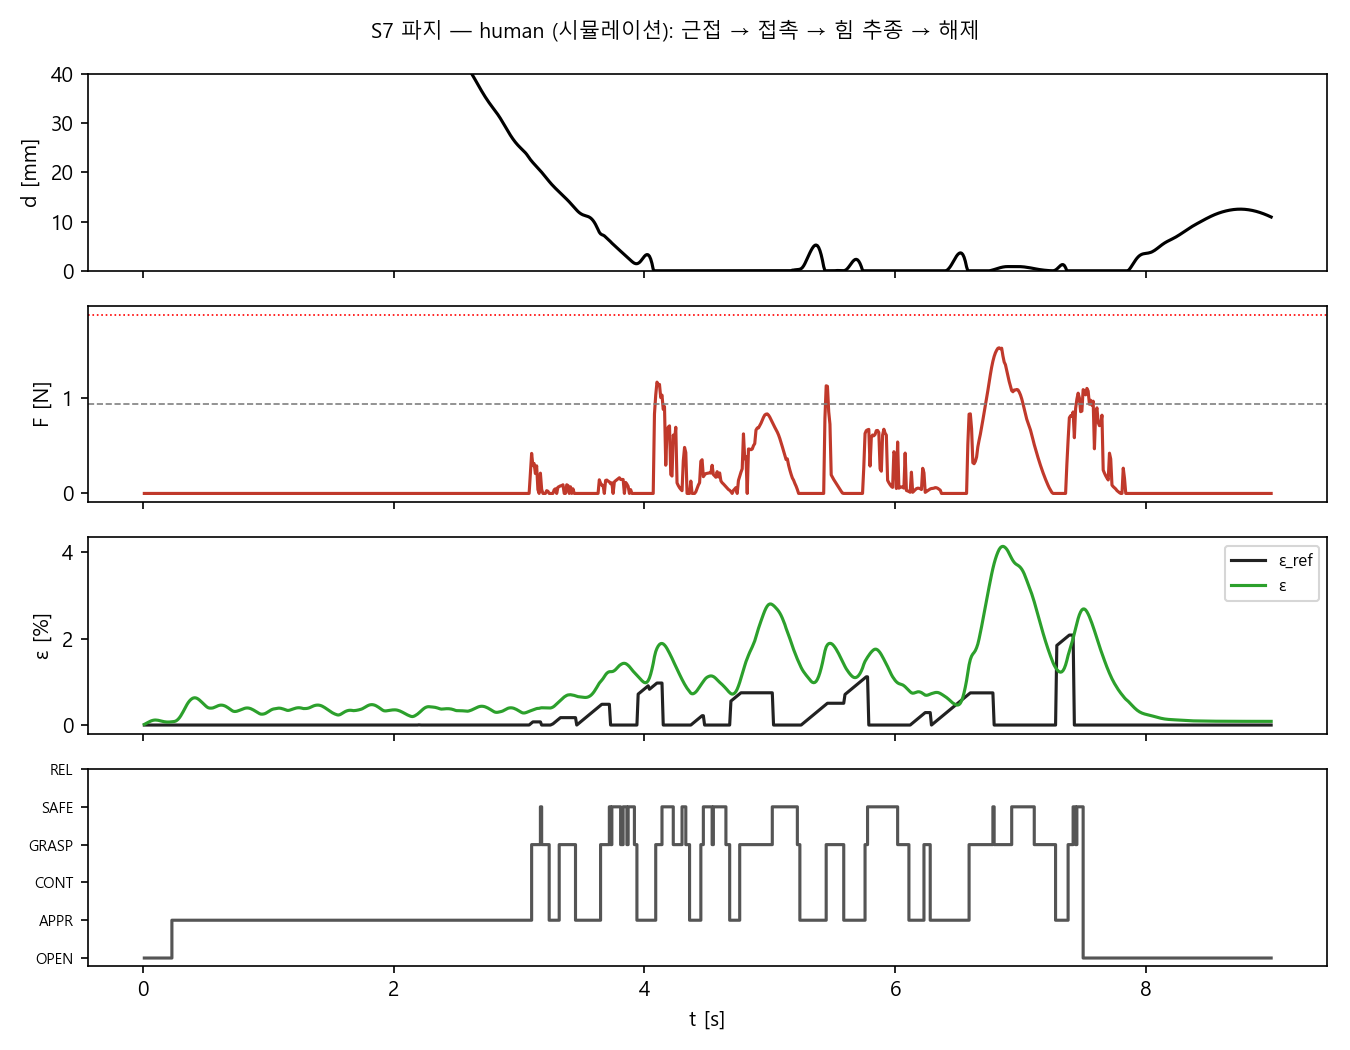

Source data for this figure (header and first rows):
t, d, val_hat, F0, eps_ref, eps, u, state, F1
1.000000000000000021e-02, 1.426906069766659755e+02, 2.469653873718857895e+01, 0.000000000000000000e+00, 0.000000000000000000e+00, 1.439308890067771997e-02, 0.000000000000000000e+00, 0.000000000000000000e+00, 0.000000000000000000e+00
2.000000000000000389e-02, 1.423007997367536461e+02, 2.462348062358523038e+01, 0.000000000000000000e+00, 0.000000000000000000e+00, 3.076610286871850689e-02, 0.000000000000000000e+00, 0.000000000000000000e+00, 0.000000000000000000e+00
3.000000000000001277e-02, 1.418981999498288928e+02, 2.471838791687996562e+01, 0.000000000000000000e+00, 0.000000000000000000e+00, 4.636747186611048233e-02, 0.000000000000000000e+00, 0.000000000000000000e+00, 0.000000000000000000e+00
4.000000000000002165e-02, 1.414905230456137133e+02, 2.384826901964022383e+01, 0.000000000000000000e+00, 0.000000000000000000e+00, 6.186487871190134852e-02, 0.000000000000000000e+00, 0.000000000000000000e+00, 0.000000000000000000e+00
5.000000000000003053e-02, 1.410839566335021971e+02, 2.457121832298658148e+01, 0.000000000000000000e+00, 0.000000000000000000e+00, 7.688233490420669225e-02, 0.000000000000000000e+00, 0.000000000000000000e+00, 0.000000000000000000e+00
6.000000000000003941e-02, 1.406823116663732378e+02, 2.459866926078115412e+01, 0.000000000000000000e+00, 0.000000000000000000e+00, 9.049165513260055971e-02, 0.000000000000000000e+00, 0.000000000000000000e+00, 0.000000000000000000e+00
7.000000000000004829e-02, 1.402872412720572299e+02, 2.436614501585478720e+01, 0.000000000000000000e+00, 0.000000000000000000e+00, 1.017461691024219017e-01, 0.000000000000000000e+00, 0.000000000000000000e+00, 0.000000000000000000e+00
8.000000000000005718e-02, 1.398988973619947842e+02, 2.445993842197577450e+01, 0.000000000000000000e+00, 0.000000000000000000e+00, 1.099433870694561249e-01, 0.000000000000000000e+00, 0.000000000000000000e+00, 0.000000000000000000e+00
9.000000000000006606e-02, 1.395167092147283654e+02, 2.464260276848472131e+01, 0.000000000000000000e+00, 0.000000000000000000e+00, 1.147235336003377959e-01, 0.000000000000000000e+00, 0.000000000000000000e+00, 0.000000000000000000e+00
1.000000000000000749e-01, 1.391400027163109314e+02, 2.486630864962560494e+01, 0.000000000000000000e+00, 0.000000000000000000e+00, 1.160804921793436584e-01, 0.000000000000000000e+00, 0.000000000000000000e+00, 0.000000000000000000e+00
1.100000000000000838e-01, 1.387682960601678701e+02, 2.465691937804181322e+01, 0.000000000000000000e+00, 0.000000000000000000e+00, 1.143236799675231286e-01, 0.000000000000000000e+00, 0.000000000000000000e+00, 0.000000000000000000e+00
1.200000000000000927e-01, 1.384012664672289930e+02, 2.463758320934546830e+01, 0.000000000000000000e+00, 0.000000000000000000e+00, 1.100115163647504279e-01, 0.000000000000000000e+00, 0.000000000000000000e+00, 0.000000000000000000e+00
1.300000000000000877e-01, 1.380385100735945798e+02, 2.473281785587417403e+01, 0.000000000000000000e+00, 0.000000000000000000e+00, 1.038697643813212418e-01, 0.000000000000000000e+00, 0.000000000000000000e+00, 0.000000000000000000e+00
1.400000000000000966e-01, 1.376792712011235551e+02, 2.417472205197261559e+01, 0.000000000000000000e+00, 0.000000000000000000e+00, 9.670476399155021607e-02, 0.000000000000000000e+00, 0.000000000000000000e+00, 0.000000000000000000e+00
1.500000000000001055e-01, 1.373222934881962374e+02, 2.441272383340845309e+01, 0.000000000000000000e+00, 0.000000000000000000e+00, 8.931974774190840072e-02, 0.000000000000000000e+00, 0.000000000000000000e+00, 0.000000000000000000e+00
1.600000000000001144e-01, 1.369658689004144492e+02, 2.461460938706855472e+01, 0.000000000000000000e+00, 0.000000000000000000e+00, 8.244099485374238589e-02, 0.000000000000000000e+00, 0.000000000000000000e+00, 0.000000000000000000e+00
1.700000000000001232e-01, 1.366080701279729226e+02, 2.456482621964403634e+01, 0.000000000000000000e+00, 0.000000000000000000e+00, 7.665914545986346473e-02, 0.000000000000000000e+00, 0.000000000000000000e+00, 0.000000000000000000e+00
1.800000000000001321e-01, 1.362470828949294912e+02, 2.405582879458414070e+01, 0.000000000000000000e+00, 0.000000000000000000e+00, 7.238939870447612390e-02, 0.000000000000000000e+00, 0.000000000000000000e+00, 0.000000000000000000e+00
1.900000000000001410e-01, 1.358815277246638971e+02, 2.436566657472205577e+01, 0.000000000000000000e+00, 0.000000000000000000e+00, 6.985249875106822048e-02, 0.000000000000000000e+00, 0.000000000000000000e+00, 0.000000000000000000e+00
2.000000000000001499e-01, 1.355106769482457594e+02, 2.427358220895874297e+01, 0.000000000000000000e+00, 0.000000000000000000e+00, 6.907641147748082300e-02, 0.000000000000000000e+00, 0.000000000000000000e+00, 0.000000000000000000e+00
2.100000000000001588e-01, 1.351345179167465176e+02, 2.461027652521588749e+01, 0.000000000000000000e+00, 0.000000000000000000e+00, 6.991657110408598663e-02, 0.000000000000000000e+00, 0.000000000000000000e+00, 0.000000000000000000e+00
2.200000000000001676e-01, 1.347536662143016315e+02, 2.418891190172425354e+01, 0.000000000000000000e+00, 0.000000000000000000e+00, 7.209079026383817534e-02, 0.000000000000000000e+00, 0.000000000000000000e+00, 0.000000000000000000e+00
2.300000000000001765e-01, 1.343691739873915765e+02, 2.326165424446472940e+01, 0.000000000000000000e+00, 0.000000000000000000e+00, 7.522366401507780964e-02, 0.000000000000000000e+00, 0.000000000000000000e+00, 0.000000000000000000e+00
2.400000000000001854e-01, 1.339822973855384589e+02, 2.390403382502557506e+01, 0.000000000000000000e+00, 0.000000000000000000e+00, 7.889476456072784527e-02, 6.532769456270699493e-01, 1.000000000000000000e+00, 0.000000000000000000e+00
2.500000000000001665e-01, 1.335942826718554102e+02, 2.443914130947382546e+01, 0.000000000000000000e+00, 0.000000000000000000e+00, 8.268516963973861211e-02, 2.967709901091747593e+00, 1.000000000000000000e+00, 0.000000000000000000e+00
2.600000000000001754e-01, 1.332071196731984344e+02, 2.419886215333707113e+01, 0.000000000000000000e+00, 0.000000000000000000e+00, 9.177653626123626063e-02, 2.589940974570595245e+00, 1.000000000000000000e+00, 0.000000000000000000e+00
2.700000000000001843e-01, 1.328218584072258182e+02, 2.466121056627314090e+01, 0.000000000000000000e+00, 0.000000000000000000e+00, 1.097367599147023309e-01, 3.724666942290293825e+00, 1.000000000000000000e+00, 0.000000000000000000e+00
2.800000000000001932e-01, 1.324359517149206056e+02, 2.441377017202012922e+01, 0.000000000000000000e+00, 0.000000000000000000e+00, 1.355549425011143561e-01, 2.757621091175539441e+00, 1.000000000000000000e+00, 0.000000000000000000e+00
2.900000000000002021e-01, 1.320471591077930782e+02, 2.432100603593415045e+01, 0.000000000000000000e+00, 0.000000000000000000e+00, 1.689836498782190111e-01, 2.880430873278470916e+00, 1.000000000000000000e+00, 0.000000000000000000e+00
3.000000000000002109e-01, 1.316541745976608695e+02, 2.442480958223885779e+01, 0.000000000000000000e+00, 0.000000000000000000e+00, 2.102101941357954751e-01, 3.249503728329949936e+00, 1.000000000000000000e+00, 0.000000000000000000e+00
3.100000000000002198e-01, 1.312563597973612843e+02, 2.438243249892990860e+01, 0.000000000000000000e+00, 0.000000000000000000e+00, 2.577318273240882252e-01, 2.485450737198746651e+00, 1.000000000000000000e+00, 0.000000000000000000e+00
3.200000000000002287e-01, 1.308547126820975279e+02, 2.433595565104863923e+01, 0.000000000000000000e+00, 0.000000000000000000e+00, 3.100069717486481080e-01, 1.346361109935101830e+00, 1.000000000000000000e+00, 0.000000000000000000e+00
3.300000000000002376e-01, 1.304519439632874196e+02, 2.433700119308462462e+01, 0.000000000000000000e+00, 0.000000000000000000e+00, 3.653121063994477780e-01, 7.731076915709108599e-01, 1.000000000000000000e+00, 0.000000000000000000e+00
3.400000000000002465e-01, 1.300513991520090258e+02, 2.452019571377329399e+01, 0.000000000000000000e+00, 0.000000000000000000e+00, 4.205766386387719269e-01, 3.492290218465503027e-01, 1.000000000000000000e+00, 0.000000000000000000e+00
3.500000000000002554e-01, 1.296562160503769690e+02, 2.463724965312657744e+01, 0.000000000000000000e+00, 0.000000000000000000e+00, 4.724509068129484346e-01, 5.896197482008521673e-01, 1.000000000000000000e+00, 0.000000000000000000e+00
3.600000000000002642e-01, 1.292684802847470849e+02, 2.434326268514689673e+01, 0.000000000000000000e+00, 0.000000000000000000e+00, 5.184306189950557142e-01, 8.751817056928011818e-01, 1.000000000000000000e+00, 0.000000000000000000e+00
3.700000000000002731e-01, 1.288878836327935744e+02, 2.437838843606726869e+01, 0.000000000000000000e+00, 0.000000000000000000e+00, 5.564881003738421095e-01, 5.090817090300421288e-01, 1.000000000000000000e+00, 0.000000000000000000e+00
3.800000000000002820e-01, 1.285120558684941727e+02, 2.437642898534329561e+01, 0.000000000000000000e+00, 0.000000000000000000e+00, 5.866890706305253333e-01, 1.364572952827514118e-01, 1.000000000000000000e+00, 0.000000000000000000e+00
3.900000000000002909e-01, 1.281370383926341958e+02, 2.419879703190084896e+01, 0.000000000000000000e+00, 0.000000000000000000e+00, 6.093736555912931951e-01, 0.000000000000000000e+00, 1.000000000000000000e+00, 0.000000000000000000e+00
4.000000000000002998e-01, 1.277584460078426929e+02, 2.412969088943630425e+01, 0.000000000000000000e+00, 0.000000000000000000e+00, 6.243397510735314571e-01, 0.000000000000000000e+00, 1.000000000000000000e+00, 0.000000000000000000e+00
4.100000000000003086e-01, 1.273725846730540638e+02, 2.456734914808825820e+01, 0.000000000000000000e+00, 0.000000000000000000e+00, 6.306009385645605647e-01, 0.000000000000000000e+00, 1.000000000000000000e+00, 0.000000000000000000e+00
4.200000000000003175e-01, 1.269776726338328672e+02, 2.436767681528796814e+01, 0.000000000000000000e+00, 0.000000000000000000e+00, 6.281097911419251112e-01, 0.000000000000000000e+00, 1.000000000000000000e+00, 0.000000000000000000e+00
4.300000000000003264e-01, 1.265742309389089115e+02, 2.436214334427444683e+01, 0.000000000000000000e+00, 0.000000000000000000e+00, 6.177039160420034758e-01, 0.000000000000000000e+00, 1.000000000000000000e+00, 0.000000000000000000e+00
4.400000000000003353e-01, 1.261646270816456621e+02, 2.419198104317006326e+01, 0.000000000000000000e+00, 0.000000000000000000e+00, 6.006696171952691232e-01, 0.000000000000000000e+00, 1.000000000000000000e+00, 0.000000000000000000e+00
4.500000000000003442e-01, 1.257522476579725463e+02, 2.436785928804142642e+01, 0.000000000000000000e+00, 0.000000000000000000e+00, 5.784943785456493348e-01, 0.000000000000000000e+00, 1.000000000000000000e+00, 0.000000000000000000e+00
4.600000000000003531e-01, 1.253405294828144889e+02, 2.472594905041549040e+01, 0.000000000000000000e+00, 0.000000000000000000e+00, 5.527244073675121605e-01, 0.000000000000000000e+00, 1.000000000000000000e+00, 0.000000000000000000e+00
4.700000000000003619e-01, 1.249321055583149445e+02, 2.407164076549134535e+01, 0.000000000000000000e+00, 0.000000000000000000e+00, 5.248639696751163930e-01, 0.000000000000000000e+00, 1.000000000000000000e+00, 0.000000000000000000e+00
4.800000000000003708e-01, 1.245282794938553224e+02, 2.437670534892299301e+01, 0.000000000000000000e+00, 0.000000000000000000e+00, 4.962939266699060159e-01, 0.000000000000000000e+00, 1.000000000000000000e+00, 0.000000000000000000e+00
4.900000000000003797e-01, 1.241289236343208842e+02, 2.439138438547294285e+01, 0.000000000000000000e+00, 0.000000000000000000e+00, 4.682051750332936746e-01, 1.638474430318378472e-01, 1.000000000000000000e+00, 0.000000000000000000e+00
5.000000000000003331e-01, 1.237327593015021705e+02, 2.444585680584340892e+01, 0.000000000000000000e+00, 0.000000000000000000e+00, 4.415488073501626087e-01, 3.782137132357301645e-01, 1.000000000000000000e+00, 0.000000000000000000e+00
5.100000000000003419e-01, 1.233378743387388425e+02, 2.451105105790729510e+01, 0.000000000000000000e+00, 0.000000000000000000e+00, 4.170058671989730348e-01, 7.774663192258958189e-01, 1.000000000000000000e+00, 0.000000000000000000e+00
5.200000000000003508e-01, 1.229432265700469031e+02, 2.411476896470430376e+01, 0.000000000000000000e+00, 0.000000000000000000e+00, 3.999977112803797530e-01, 4.046167644767177940e-01, 1.000000000000000000e+00, 0.000000000000000000e+00
5.300000000000003597e-01, 1.225478938375442368e+02, 2.442025329919353283e+01, 0.000000000000000000e+00, 0.000000000000000000e+00, 3.925237532257893069e-01, 1.573379018465033141e-01, 1.000000000000000000e+00, 0.000000000000000000e+00
5.400000000000003686e-01, 1.221482715905947316e+02, 2.472662074431813650e+01, 0.000000000000000000e+00, 0.000000000000000000e+00, 3.910790097276197752e-01, 1.145219976285426933e+00, 1.000000000000000000e+00, 0.000000000000000000e+00
5.500000000000003775e-01, 1.217422890618430245e+02, 2.423300116181367869e+01, 0.000000000000000000e+00, 0.000000000000000000e+00, 3.925381539323936075e-01, 0.000000000000000000e+00, 1.000000000000000000e+00, 0.000000000000000000e+00
5.600000000000003864e-01, 1.213307380165713028e+02, 2.445972522658711767e+01, 0.000000000000000000e+00, 0.000000000000000000e+00, 3.983075650908800003e-01, 4.077122434275550766e-01, 1.000000000000000000e+00, 0.000000000000000000e+00
5.700000000000003952e-01, 1.209160669293307251e+02, 2.448768702662552244e+01, 0.000000000000000000e+00, 0.000000000000000000e+00, 4.090332096805856521e-01, 8.231308745958454409e-02, 1.000000000000000000e+00, 0.000000000000000000e+00
5.800000000000004041e-01, 1.204992727021584784e+02, 2.423853903640055307e+01, 0.000000000000000000e+00, 0.000000000000000000e+00, 4.224632752010044068e-01, 0.000000000000000000e+00, 1.000000000000000000e+00, 0.000000000000000000e+00
5.900000000000004130e-01, 1.200818676382485535e+02, 2.465656815139628577e+01, 0.000000000000000000e+00, 0.000000000000000000e+00, 4.364912075080217835e-01, 0.000000000000000000e+00, 1.000000000000000000e+00, 0.000000000000000000e+00
6.000000000000004219e-01, 1.196646072921768535e+02, 2.434275932623903671e+01, 0.000000000000000000e+00, 0.000000000000000000e+00, 4.483465941222474216e-01, 0.000000000000000000e+00, 1.000000000000000000e+00, 0.000000000000000000e+00
... 840 more rows
